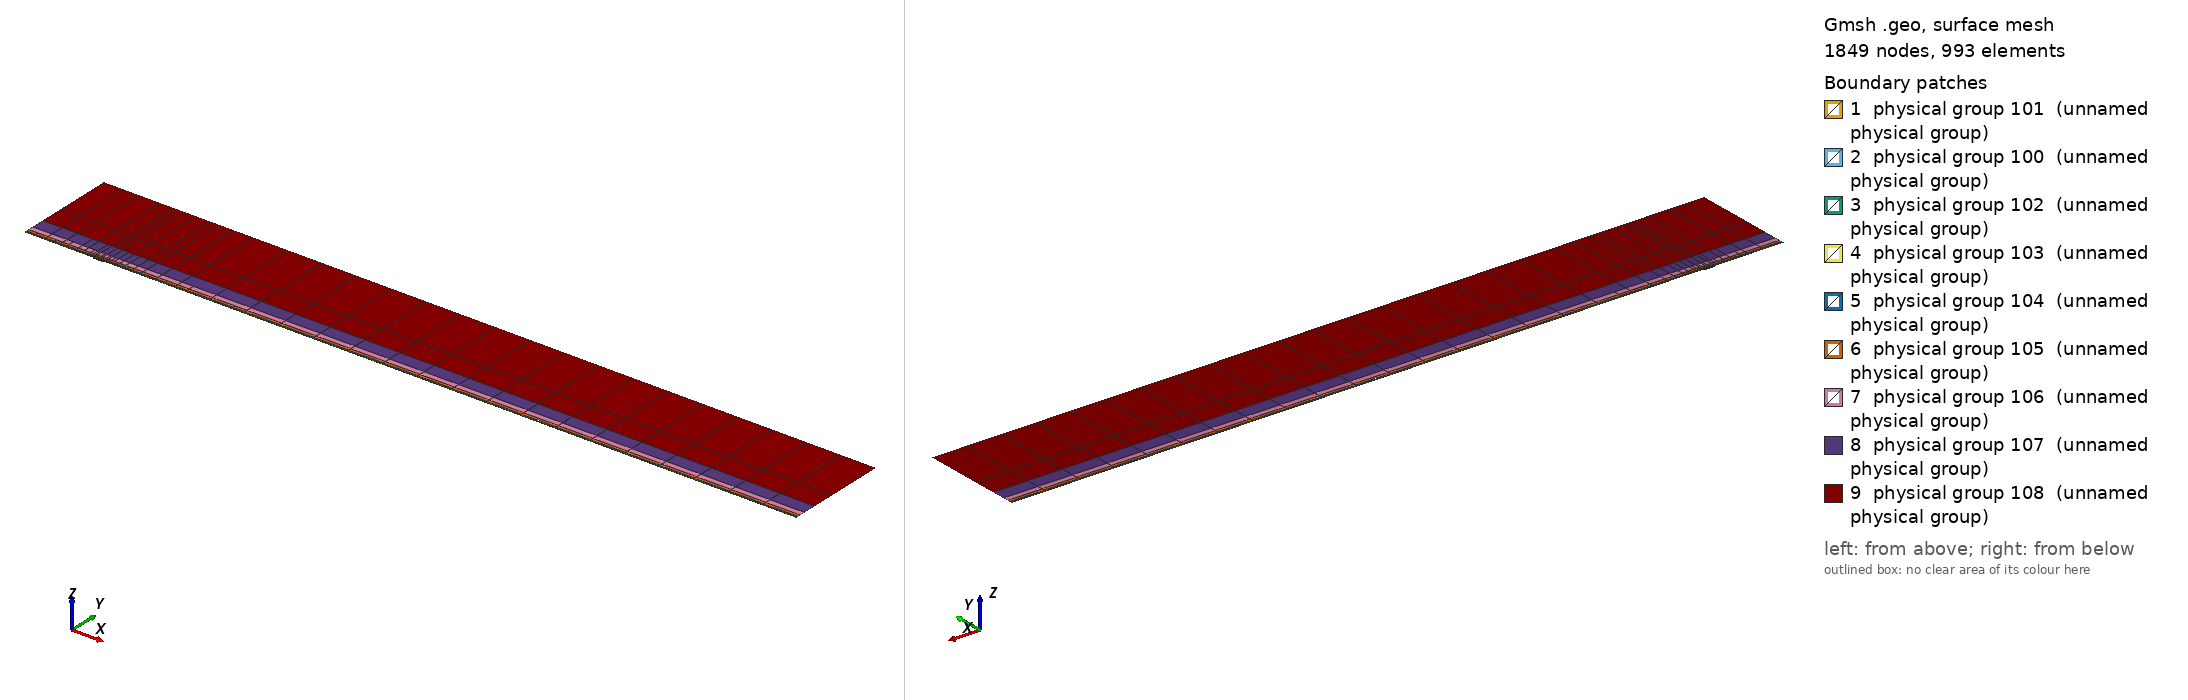

Gmsh geometry script, surface-meshed: 1849 nodes, 993 surface elements. Boundary patches (legend numbers): 1 physical group 101 (unnamed physical group), 2 physical group 100 (unnamed physical group), 3 physical group 102 (unnamed physical group), 4 physical group 103 (unnamed physical group), 5 physical group 104 (unnamed physical group), 6 physical group 105 (unnamed physical group), 7 physical group 106 (unnamed physical group), 8 physical group 107 (unnamed physical group), 9 physical group 108 (unnamed physical group). Left view from above one corner, right view from below the opposite corner. Legend entries are the model's physical surfaces. The drawing asked Gmsh for element sizes between 1% and 20% of the model's largest extent; the script's own settings can give other sizes.

=== mesh.geo (drawn) ===
// Keep coincident points/curves of the non-conforming interfaces as distinct entities
Geometry.AutoCoherence = 0;

// Macro parameters
deltaStar = 1;
D = 1.75 * deltaStar; // depth of the gap
W = 16 * deltaStar; // width of the gap
BL = 0.25 * deltaStar; // height of the first layer of quad elements (conforming with the gap)
x0 = 100 * deltaStar; // x distance from inflow to gap
lengthOutflow = 1000 * deltaStar; // length after the gap
x3 = W + lengthOutflow; // last point of the domain
height = 150 * deltaStar; // height of the domain

// Micro parameters
dx = 0.15; // horizontal size of the elements at the leading edge of the gap (x = 0)
dx_te = dx; // horizontal size of the elements at the trailing edge of the gap (x = W, most resolution-demanding point in the domain)
dy = 1.25 * dx;

// Horizontal sizes. The first layer of quads (layer L = 0) has size dx (dx_te) at the leading (trailing) edge of the gap, growing with
// ratio q_h[0] away from them up to h_max[0]. Layer L and L + 1 (L = k + 1 is the strip k) are separated by a non-conforming interface
// (except inside the gap, where the first layer is conforming with it).
// NESTED interfaces: the nodes of strip k are a subset of the nodes of the layer below. Two neighbouring faces of the layer below are
// merged into one face (2:1) only if the merged face is not larger than the target size of strip k,
// h_target_k = Min(dx * coarsen_h^(k + 1) + (q_h[k + 1] - 1) * d, h_max[k + 1]) (d = distance to the closest edge of the gap);
// otherwise the face is kept (1:1). Hence every vertex of the upper side of an interface is also a vertex of the lower side, and no
// face of the lower side straddles a vertex of the upper side (a staggered, non-nested interface makes P4 unstable).
y_if[] = {BL, 0.75 * deltaStar, 1.75 * deltaStar, 3.75 * deltaStar, 8 * deltaStar, 16 * deltaStar, 35 * deltaStar}; // heights of the non-conforming interfaces (first one must be BL)
coarsen_h = 2; // horizontal coarsening factor of h_min across each interface
q_h[] = {1.1, 1.15, 1.15, 1.2, 1.25, 1.3, 1.35, 1.4}; // horizontal growth ratio away from the edges of the gap, for each layer
h_max[] = {8, 10, 20, 50, 100, 200, 300, 500}; // maximum horizontal size, for each layer
q_v[] = {1.3, 1.3, 1.3, 1.4, 1.6, 2.0, 2.5}; // vertical growth ratio of the elements in each strip
n_v_min[] = {1, 1, 1, 1, 1, 1, 1, 1};
k_fine_end = 4; // from strip k_fine_end on, the 2:1 merging in each interval starts at the end closest to the gap (otherwise the last
                // face before the leading edge is never merged and becomes a spike of very large aspect ratio in the upper strips)

// Every interface is split in x into segments of length ~seg_len (plus the breakpoints 0, W/2, W). Each segment is a separate
// Nektar++ interface: Nektar++ pairs every rank holding one side of an interface with every rank holding the other side,
// so short segments keep the interface communication local.
seg_len = 50;

// fit (check the file scripts/fit_gmsh.py for more details)
p_in_v_left = 1.0335663036230878 - 1.0234149444433507/(W - 0.8098798097181781)^0.5991729377115732; // densitiy concentration of elements inside the gap, vertically, near the left wall.
p_in_v_right = 1.008073572191136 - 1.1471875292840257/(W - 1.2941255994826328)^0.7890392764815325; // densitiy concentration of elements inside the gap, vertically, near the right wall.
p_in_h_bottom = 0.8; // densitiy concentration of elements inside the gap, horizontally.
p_in_h_top = 0.8; // densitiy concentration of elements inside the gap, horizontally.
p_out_h = 0.5; // densitiy concentration of elements of the first layer, vertically (towards the wall).

// Automated parameters
a_in_v_right = dx_te / (W / 2);
a_in_v_left = dx / (W / 2);
a_in_h_bottom = dy / (D / 2);
a_in_h_top = dx / (D / 2);
a_out_h = dx / BL;

// for the derivation of the formula, see file 20250123_gmshFormula.md in the docs folder
N_in_v_right = Ceil( Log (a_in_v_right / (1 - p_in_v_right + a_in_v_right * p_in_v_right)) / Log(p_in_v_right) );
N_in_v_left = Ceil( Log (a_in_v_left / (1 - p_in_v_left + a_in_v_left * p_in_v_left)) / Log(p_in_v_left) );
N_in_h_bottom = Ceil( Log (a_in_h_bottom / (1 - p_in_h_bottom + a_in_h_bottom * p_in_h_bottom)) / Log(p_in_h_bottom) );
N_in_h_top = Ceil( Log (a_in_h_top / (1 - p_in_h_top + a_in_h_top * p_in_h_top)) / Log(p_in_h_top) );
N_out_h = Ceil( Log (a_out_h / (1 - p_out_h + a_out_h * p_out_h)) / Log(p_out_h) ) + 1; // + 1 is to correct the fact that the distance is too small to properly approximate the dx length
N_out_h = Max(N_out_h, n_v_min[0] + 1);

// ---------------------------
// gap
// ---------------------------
Point(2) = {0,0,0};
Point(3) = {0,-D,0};
Point(4) = {W,-D,0};
Point(5) = {W,0,0};
Point(13) = {W/2,0,0};
Point(15) = {0,-D/2,0};
Point(16) = {W/2,-D,0};
Point(17) = {W,-D/2,0};
Line(2) = {2,15};
Line(3) = {3,16};
Line(4) = {4,17};
Line(14) = {2,13};
Line(15) = {15,3};
Line(16) = {16,4};
Line(17) = {17,5};
Line(18) = {13,5};
Curve Loop(2) = {2, 15, 3, 16, 4, 17, -18, -14};
Plane Surface(2) = {2};
Transfinite Surface {2} = {3, 4, 5, 2};
Transfinite Curve {18, 16} = N_in_v_right Using Progression p_in_v_right;
Transfinite Curve {-14, -3} = N_in_v_left Using Progression p_in_v_left;
Transfinite Curve {15, -4} = N_in_h_bottom Using Progression p_in_h_bottom;
Transfinite Curve {-2, 17} = N_in_h_top Using Progression p_in_h_top;
Recombine Surface {2};

// ---------------------------
// breakpoints of the segments of the interfaces (common to all the horizontal lines)
// ---------------------------
x_int[] = {-x0};
n_seg = Max(Round((x0) / seg_len), 1);
For m In {1:n_seg-1}
  x_int[] += {-x0 + m * x0 / n_seg};
EndFor
x_int[] += {0, W/2, W};
n_seg = Max(Round((x3 - W) / seg_len), 1);
For m In {1:n_seg-1}
  x_int[] += {W + m * (x3 - W) / n_seg};
EndFor
x_int[] += {x3};
nInt = #x_int[] - 1;

// Macro creating a horizontal chain of lines at height y_chain, from -x0 to x3, with points at all the breakpoints x_int[]
// and size h_min_k at the edges of the gap, growing with ratio q_k up to h_max_k.
// If gap_lines == 1, the intervals [0, W/2] and [W/2, W] use the lines gap_l and gap_r instead (conforming with the gap).
// Output: chain[] (lines), chain_cnt[] (number of lines in each interval), p_first, p_last (end points)
// Macro appending to Xc[] the n_ nodes (excluding the first one) of a transfinite line [xa_, xa_ + L_] with n_ elements and progression r_
Macro AddNodes
  For j In {1:n_}
    If (Fabs(r_ - 1) < 1e-12)
      Xc[] += {xa_ + L_ * j / n_};
    Else
      Xc[] += {xa_ + L_ * (r_^j - 1) / (r_^n_ - 1)};
    EndIf
  EndFor
Return

// Macro setting isb_ = 1 if xq_ is one of the breakpoints x_int[]
Macro IsBreakpoint
  isb_ = 0;
  For ib_ In {0:#x_int[]-1}
    If (Fabs(xq_ - x_int[ib_]) < 1e-9)
      isb_ = 1;
    EndIf
  EndFor
Return

// Macro creating the nested chain of strip k from the nodes X_lo[] of the layer below, interval by interval (between breakpoints):
// two neighbouring faces are merged (2:1) if the merged face is not larger than the target size of the strip; otherwise the face
// is kept (1:1). The faces are paired from the left end of each interval, except from strip k_fine_end on in the intervals whose
// fine end (closest edge of the gap) is on the right (x < 0 and W/2 < x < W), which are paired from the right. Output: X_up[]
Macro NestedNodes
  X_up[] = {X_lo[0]};
  j0_ = 0;
  For ii_ In {0:nInt-1}
    // nodes j0_..j1_ of X_lo[] in the interval [x_int[ii_], x_int[ii_ + 1]]
    found_ = 0;
    For jj_ In {j0_ + 1:#X_lo[]-1}
      If (found_ == 0 && Fabs(X_lo[jj_] - x_int[ii_ + 1]) < 1e-9)
        j1_ = jj_; found_ = 1;
      EndIf
    EndFor
    xmi_ = (x_int[ii_] + x_int[ii_ + 1]) / 2;
    rev_ = (k >= k_fine_end && (xmi_ < 0 || (xmi_ > W/2 && xmi_ < W)));
    seg_[] = {};
    If (rev_)
      For jj_ In {j1_:j0_:-1}
        seg_[] += {X_lo[jj_]};
      EndFor
    Else
      For jj_ In {j0_:j1_}
        seg_[] += {X_lo[jj_]};
      EndFor
    EndIf
    // greedy pairing along seg_[] (no breakpoint inside it)
    out_[] = {seg_[0]};
    skip = 0;
    For j In {0:#seg_[]-2}
      If (skip)
        skip = 0;
      Else
        merge = 0;
        If (j + 2 <= #seg_[] - 1)
          xm_ = (seg_[j] + seg_[j + 2]) / 2;
          d_ = (xm_ < W/2 ? Fabs(xm_) : Fabs(xm_ - W));
          hm_ = (xm_ > W/2 ? dx_te : dx) * coarsen_h^(k + 1);
          ht_ = Min(hm_ + (q_h[k + 1] - 1) * d_, h_max[k + 1]);
          If (Fabs(seg_[j + 2] - seg_[j]) <= ht_)
            merge = 1;
          EndIf
        EndIf
        If (merge)
          out_[] += {seg_[j + 2]}; skip = 1;
        Else
          out_[] += {seg_[j + 1]};
        EndIf
      EndIf
    EndFor
    // append the new nodes of the interval (without its first node, already in X_up[]) in increasing x
    If (rev_)
      For jj_ In {#out_[]-2:0:-1}
        X_up[] += {out_[jj_]};
      EndFor
    Else
      For jj_ In {1:#out_[]-1}
        X_up[] += {out_[jj_]};
      EndFor
    EndIf
    j0_ = j1_;
  EndFor
Return

// Macro creating a chain of straight lines (one element each) through the nodes X_up[] at height y_chain.
// Output: chain[] (lines), chain_cnt[] (number of lines in each interval between breakpoints), p_first, p_last
Macro ExplicitChain
  chain[] = {}; chain_cnt[] = {};
  pa = newp; Point(pa) = {X_up[0], y_chain, 0}; p_first = pa;
  cnt = 0;
  For j In {1:#X_up[]-1}
    pb = newp; Point(pb) = {X_up[j], y_chain, 0};
    l = newl; Line(l) = {pa, pb};
    Transfinite Curve {l} = 2;
    chain[] += {l}; cnt += 1;
    xq_ = X_up[j]; Call IsBreakpoint;
    If (isb_)
      chain_cnt[] += {cnt}; cnt = 0;
    EndIf
    pa = pb;
  EndFor
  p_last = pa;
Return

Macro HorizontalChain
  chain[] = {};
  chain_cnt[] = {};
  Xc[] = {x_int[0]}; // x of the nodes of the chain
  pa = newp; Point(pa) = {x_int[0], y_chain, 0};
  p_first = pa;
  For i In {0:nInt-1}
    xm = (x_int[i] + x_int[i + 1]) / 2;
    h_min_i = (xm > W/2 ? Min(h_min_k * dx_te / dx, h_max_k) : h_min_k); // size at the closest edge of the gap
    d_c = (h_max_k - h_min_i) / (q_k - 1); // distance to the gap edge where the size reaches h_max_k
    If (gap_lines && xm > 0 && xm < W)
      If (xm < W/2)
        chain[] += {gap_l}; pb = gap_pm;
        For j In {1:N_in_v_left-1}
          m = N_in_v_left - 1 - j;
          Xc[] += {W/2 - W/2 * (p_in_v_left^m - 1) / (p_in_v_left^(N_in_v_left - 1) - 1)};
        EndFor
      Else
        chain[] += {gap_r}; pb = gap_pr;
        For j In {1:N_in_v_right-1}
          Xc[] += {W/2 + W/2 * (p_in_v_right^j - 1) / (p_in_v_right^(N_in_v_right - 1) - 1)};
        EndFor
      EndIf
      chain_cnt[] += {1};
    Else
      If (gap_lines && x_int[i + 1] == 0)
        pb = gap_pl;
      Else
        pb = newp; Point(pb) = {x_int[i + 1], y_chain, 0};
      EndIf
      // distance of both ends to the closest edge of the gap (the breakpoints include 0, W/2 and W)
      If (xm < 0)
        da = -x_int[i]; db = -x_int[i + 1];
      ElseIf (xm < W/2)
        da = x_int[i]; db = x_int[i + 1];
      ElseIf (xm < W)
        da = W - x_int[i]; db = W - x_int[i + 1];
      Else
        da = x_int[i] - W; db = x_int[i + 1] - W;
      EndIf
      d1 = Min(da, db); d2 = Max(da, db);
      h1 = Min(h_min_i + (q_k - 1) * d1, h_max_k);
      If (d2 <= d_c + 0.5 * h_max_k || d1 >= d_c - 0.5 * h1)
        // a single line: geometric (fine end at the gap side) or uniform
        If (d1 >= d_c - 0.5 * h1)
          n = Max( Round((d2 - d1) / h_max_k), 1 ); prog = 1;
        Else
          h2 = Min(h_min_i + (q_k - 1) * d2, h_max_k);
          n = Max( Round(Log(h2 / h1) / Log(q_k) + (d2 - Min(d2, d_c)) / h_max_k), 1 ); prog = q_k;
        EndIf
        l = newl; Line(l) = {pa, pb};
        Transfinite Curve {l} = n + 1 Using Progression (da < db ? prog : 1/prog);
        xa_ = x_int[i]; L_ = x_int[i + 1] - x_int[i]; n_ = n; r_ = (da < db ? prog : 1/prog); Call AddNodes;
        chain[] += {l};
        chain_cnt[] += {1};
      Else
        // geometric part next to the gap side, uniform part away from it
        n_g = Max( Round(Log(h_max_k / h1) / Log(q_k)), 1 );
        n_u = Max( Round((d2 - d_c) / h_max_k), 1 );
        pm = newp;
        If (da < db)
          Point(pm) = {x_int[i] + (d_c - d1), y_chain, 0};
          lg = newl; Line(lg) = {pa, pm};
          lu = newl; Line(lu) = {pm, pb};
          Transfinite Curve {lg} = n_g + 1 Using Progression q_k;
          Transfinite Curve {lu} = n_u + 1 Using Progression 1;
          chain[] += {lg, lu};
          xa_ = x_int[i]; L_ = d_c - d1; n_ = n_g; r_ = q_k; Call AddNodes;
          xa_ = x_int[i] + (d_c - d1); L_ = x_int[i + 1] - xa_; n_ = n_u; r_ = 1; Call AddNodes;
        Else
          Point(pm) = {x_int[i + 1] - (d_c - d1), y_chain, 0};
          lu = newl; Line(lu) = {pa, pm};
          lg = newl; Line(lg) = {pm, pb};
          Transfinite Curve {lu} = n_u + 1 Using Progression 1;
          Transfinite Curve {lg} = n_g + 1 Using Progression 1/q_k;
          chain[] += {lu, lg};
          xa_ = x_int[i]; L_ = x_int[i + 1] - (d_c - d1) - xa_; n_ = n_u; r_ = 1; Call AddNodes;
          xa_ = x_int[i + 1] - (d_c - d1); L_ = d_c - d1; n_ = n_g; r_ = 1/q_k; Call AddNodes;
        EndIf
        chain_cnt[] += {2};
      EndIf
    EndIf
    pa = pb;
  EndFor
  p_last = pa;
Return

// ---------------------------
// first layer of quads (y in [0, BL]), conforming with the gap
// ---------------------------
Point(11) = {0,BL,0};
Point(14) = {W/2,BL,0};
Point(12) = {W,BL,0};
Line(12) = {11,14};
Line(19) = {14,12};
Transfinite Curve {19} = N_in_v_right Using Progression p_in_v_right;
Transfinite Curve {-12} = N_in_v_left Using Progression p_in_v_left;

h_min_k = dx; h_max_k = h_max[0]; q_k = q_h[0];
gap_lines = 1;
y_chain = 0; gap_l = 14; gap_r = 18; gap_pl = 2; gap_pm = 13; gap_pr = 5;
Call HorizontalChain;
wall0[] = {chain[]}; pw0 = p_first; pw1 = p_last;
y_chain = BL; gap_l = 12; gap_r = 19; gap_pl = 11; gap_pm = 14; gap_pr = 12;
Call HorizontalChain;
top0[] = {chain[]}; top0_cnt[] = {chain_cnt[]}; pt0 = p_first; pt1 = p_last;
X_lo[] = {Xc[]};
gap_lines = 0;

l_in0 = newl; Line(l_in0) = {pt0, pw0};
l_out0 = newl; Line(l_out0) = {pw1, pt1};
Transfinite Curve {l_in0} = N_out_h Using Progression p_out_h;
Transfinite Curve {-l_out0} = N_out_h Using Progression p_out_h;
cl = newcl; Curve Loop(cl) = {wall0[], l_out0, -top0[{#top0[]-1:0:-1}], l_in0};
s0 = news; Plane Surface(s0) = {cl};
Transfinite Surface {s0} = {pw0, pw1, pt1, pt0};
Recombine Surface {s0};
wall[] = {};
For i In {0:#wall0[]-1}
  If (wall0[i] != 14 && wall0[i] != 18)
    wall[] += {wall0[i]};
  EndIf
EndFor

// ---------------------------
// non-conforming quad strips
// ---------------------------
nStrips = #y_if[];
y_if[] += {height};
h_v = BL * (1 - p_out_h) / (1 - p_out_h^(N_out_h - 1)) * p_out_h^0; // largest element of the first layer (top)
inlet_strips[] = {};
outlet_strips[] = {};
lower_if[] = {top0[]};
lower_cnt[] = {top0_cnt[]};
For k In {0:nStrips-1}
  // nodes of the strip: nested in the nodes of the layer below (1:1 or 2:1)
  Call NestedNodes;
  // horizontal lines (new points also at the bottom, so that the interface is non-conforming, but nested)
  y_chain = y_if[k];
  Call ExplicitChain;
  bottom[] = {chain[]}; bottom_cnt[] = {chain_cnt[]}; pb0 = p_first; pb1 = p_last;
  y_chain = y_if[k + 1];
  Call ExplicitChain;
  top[] = {chain[]}; top_cnt[] = {chain_cnt[]}; pt0 = p_first; pt1 = p_last;
  X_lo[] = {X_up[]};

  // vertical lines, geometric growth q_v starting from the size of the last element below
  H = y_if[k + 1] - y_if[k];
  E_v = Max( Round( Log(1 + H * (q_v[k] - 1) / (q_v[k] * h_v)) / Log(q_v[k]) ), n_v_min[k + 1] );
  h_v = H * (q_v[k] - 1) / (q_v[k]^E_v - 1) * q_v[k]^(E_v - 1); // actual size of the last element of the strip
  ll = newl; Line(ll) = {pb0, pt0};
  lr = newl; Line(lr) = {pb1, pt1};
  Transfinite Curve {ll, lr} = E_v + 1 Using Progression q_v[k];
  inlet_strips[] += {ll};
  outlet_strips[] += {lr};

  // surface
  cl = newcl; Curve Loop(cl) = {bottom[], lr, -top[{#top[]-1:0:-1}], -ll};
  s = news; Plane Surface(s) = {cl};
  Transfinite Surface {s} = {pb0, pb1, pt1, pt0};
  Recombine Surface {s};
  Physical Surface(102 + k) = {s};

  // interface k, segment i: lower side 200 + 2*(k*nInt + i), upper side 201 + 2*(k*nInt + i)
  cl_lo = 0; cl_up = 0;
  For i In {0:nInt-1}
    Physical Curve(200 + 2*(k*nInt + i)) = {lower_if[{cl_lo:cl_lo + lower_cnt[i] - 1}]};
    Physical Curve(201 + 2*(k*nInt + i)) = {bottom[{cl_up:cl_up + bottom_cnt[i] - 1}]};
    cl_lo += lower_cnt[i];
    cl_up += bottom_cnt[i];
  EndFor
  lower_if[] = {top[]};
  lower_cnt[] = {top_cnt[]};
EndFor
top_strips[] = {lower_if[]};

Printf("nStrips = %g, nSegments = %g, nInterfaces = %g (nested)", nStrips, nInt, nStrips * nInt);


// defining boundary
Physical Curve(1) = {l_in0, inlet_strips[]}; // inlet
Physical Curve(2) = {l_out0, outlet_strips[]}; // outlet
Physical Curve(3) = {top_strips[]}; // top
Physical Curve(4) = {wall[], 2, 15, 3, 16, 4, 17}; // wall


Physical Surface(100) = {s0};
Physical Surface(101) = {2};
// Physical Surface(102), (103), ... are the non-conforming strips (defined in the loop above)
// Physical Curve(200), (201), ... are the two sides of the segments of the non-conforming interfaces (defined in the loop above)
